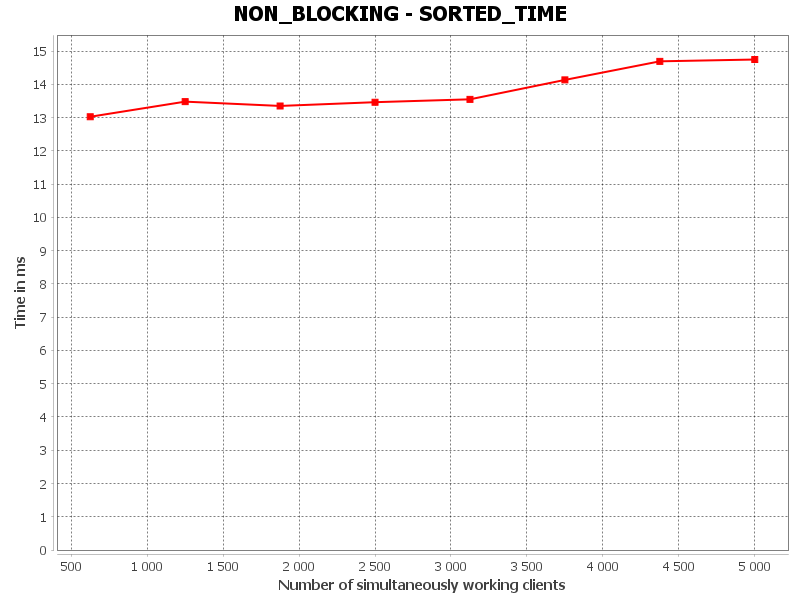

The data file committed next to this chart (first rows):
SORTED_TIME, Number of simultaneously working clients, Time in ms
0, 625.0, 13.03
1, 1250, 13.48
2, 1875, 13.35
3, 2500, 13.46
4, 3125, 13.55
5, 3750, 14.13
6, 4375, 14.69
7, 5000, 14.75
